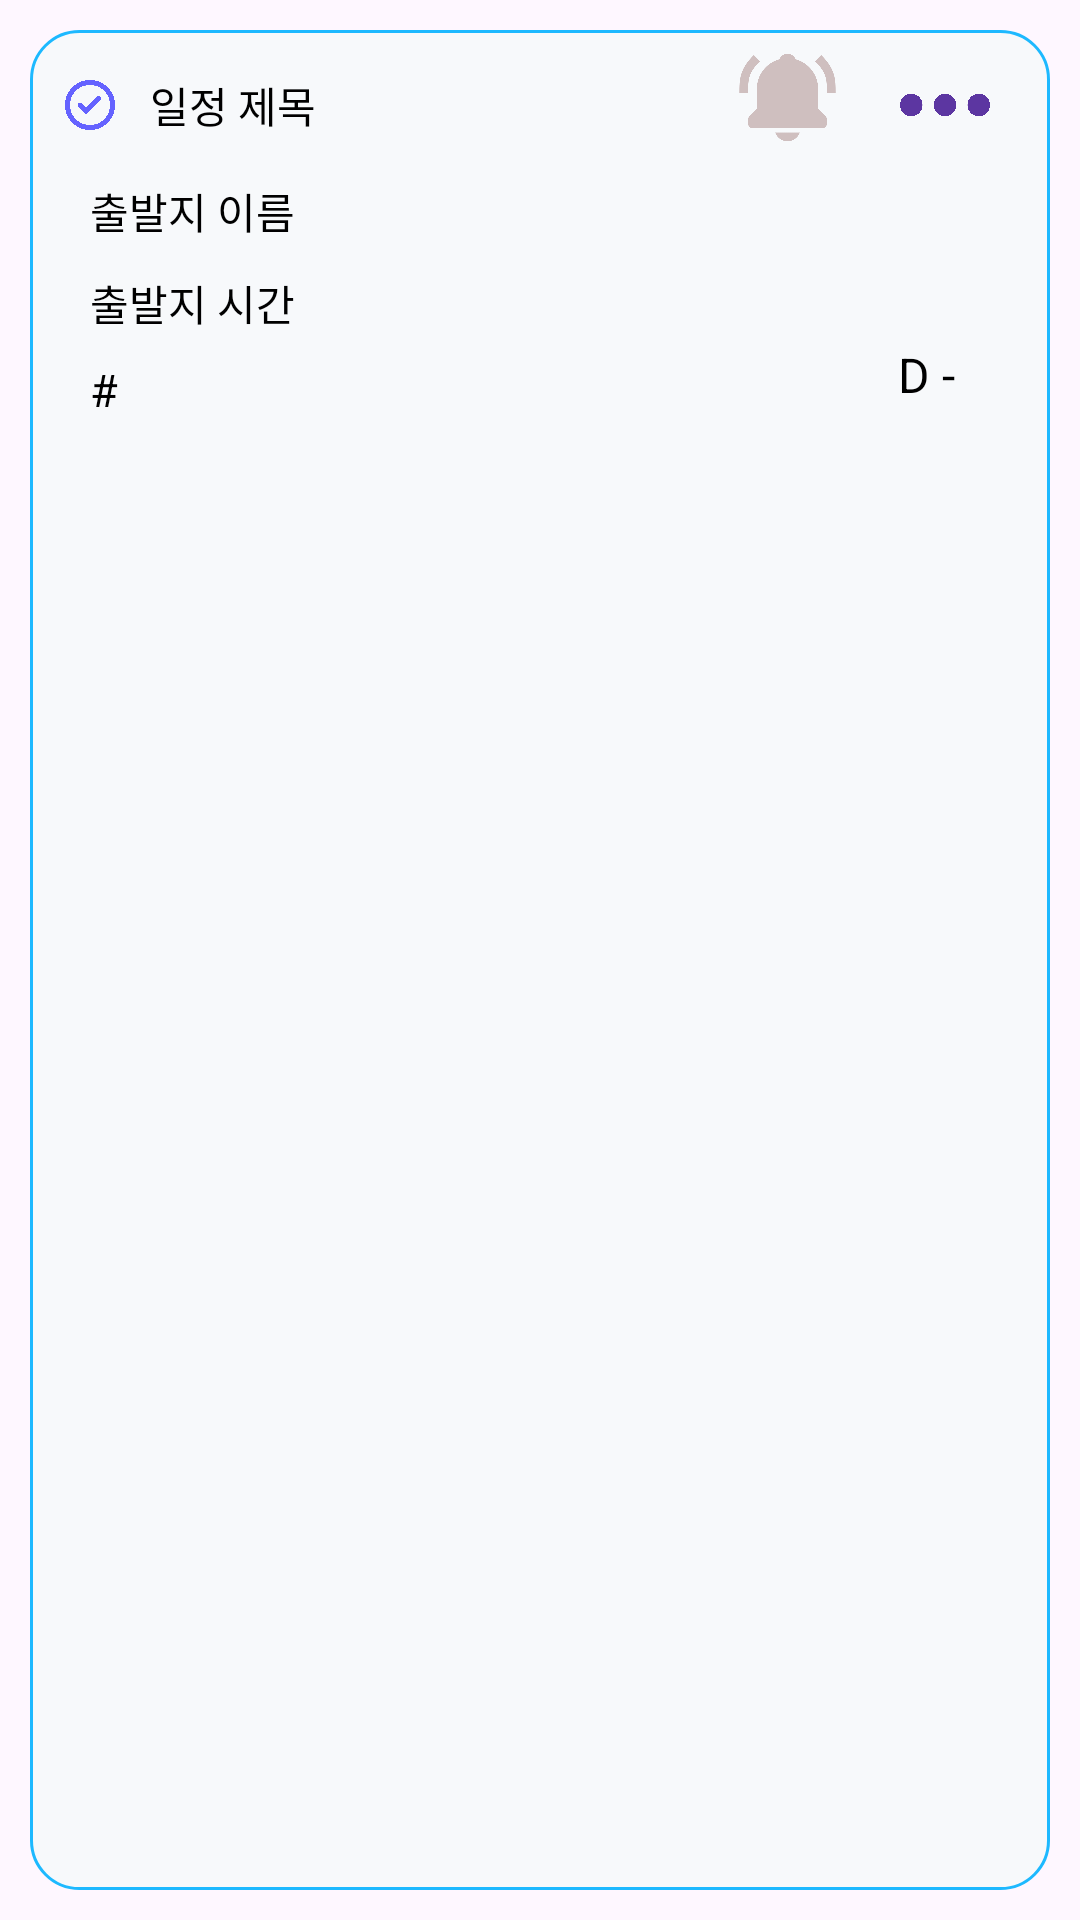

This screen was rendered from an Android layout file. Write that file and the resources it references.
<!-- AndroidManifest.xml: application theme Theme.RainyDay -->
<!-- res/layout/sche_list.xml -->
<LinearLayout xmlns:android="http://schemas.android.com/apk/res/android"
    xmlns:app="http://schemas.android.com/apk/res-auto"
    android:layout_width="match_parent"
    android:layout_height="160dp"
    android:layout_marginBottom="10dp"
    android:orientation="vertical"
    android:padding="10dp">

    
    <LinearLayout
        android:layout_width="match_parent"
        android:layout_height="match_parent"
        android:background="@drawable/sche_border"
        android:orientation="vertical">

        <LinearLayout
            android:layout_width="match_parent"
            android:layout_height="40dp"
            android:orientation="horizontal">

            <LinearLayout
                android:layout_width="200dp"
                android:layout_height="40dp"
                android:orientation="horizontal">

                <ImageView
                    android:id="@+id/imageView"
                    android:layout_width="20dp"
                    android:layout_height="20dp"
                    android:layout_marginStart="10dp"
                    android:layout_marginTop="15dp"
                    android:src="@drawable/ic_check" />

                <TextView
                    android:id="@+id/title"
                    android:layout_width="wrap_content"
                    android:layout_height="wrap_content"
                    android:layout_gravity="center"
                    android:layout_marginLeft="10dp"
                    android:layout_marginTop="5dp"
                    android:gravity="center"
                    android:text="일정 제목"
                    android:textColor="@android:color/black"
                    android:textSize="14sp" />


            </LinearLayout>

            <LinearLayout
                android:layout_width="150dp"
                android:layout_height="40dp"
                android:layout_weight="1"
                android:gravity="right"
                android:orientation="horizontal">


                <ImageButton
                    android:id="@+id/mapButton"
                    android:layout_width="40dp"
                    android:layout_height="wrap_content"
                    android:layout_marginTop="5dp"
                    android:layout_marginRight="10dp"
                    android:background="@android:color/transparent"
                    android:scaleType="fitEnd"
                    android:src="@drawable/ic_map" />

                <ImageButton
                    android:id="@+id/bellButton"
                    android:layout_width="40dp"
                    android:layout_height="wrap_content"
                    android:layout_marginTop="5dp"
                    android:layout_marginRight="20dp"
                    android:background="@android:color/transparent"
                    android:scaleType="fitEnd"
                    android:src="@drawable/ic_belloff" />

                <ImageButton
                    android:id="@+id/sche_dots"
                    android:layout_width="50dp"
                    android:layout_height="match_parent"
                    android:background="@android:color/transparent"
                    android:contentDescription="dots"
                    android:paddingTop="5dp"
                    android:paddingEnd="20dp"
                    android:scaleType="fitEnd"
                    android:src="@drawable/ic_dots"
                    app:tint="#5C36A1" />
            </LinearLayout>
        </LinearLayout>

        <LinearLayout
            android:layout_width="match_parent"
            android:layout_height="65dp"
            android:gravity="left"
            android:orientation="vertical">

            <TextView
                android:id="@+id/departname"
                android:layout_width="wrap_content"
                android:layout_height="wrap_content"
                android:layout_marginLeft="20dp"
                android:layout_marginTop="10dp"
                android:layout_marginBottom="10dp"
                android:text="출발지 이름"
                android:textColor="@android:color/black"
                android:textSize="14sp" />

            <TextView
                android:id="@+id/departTime"
                android:layout_width="wrap_content"
                android:layout_height="wrap_content"
                android:layout_marginLeft="20dp"
                android:text="출발지 시간"
                android:textColor="@android:color/black"
                android:textSize="14sp" />

        </LinearLayout>

        <LinearLayout
            android:layout_width="match_parent"
            android:layout_height="30dp"
            android:gravity="right"
            android:orientation="horizontal">

            <LinearLayout
                android:layout_width="match_parent"
                android:layout_height="match_parent"
                android:layout_marginLeft="20dp"
                android:layout_weight="0.3"
                android:orientation="horizontal">

                <TextView
                    android:id="@+id/tag"
                    android:layout_width="wrap_content"
                    android:layout_height="wrap_content"
                    android:layout_gravity="center"
                    android:layout_marginRight="60dp"
                    android:gravity="center"
                    android:text="#"
                    android:textColor="@android:color/black"
                    android:textSize="15sp" />

            </LinearLayout>

            <LinearLayout
                android:layout_width="match_parent"
                android:layout_height="match_parent"
                android:layout_weight="1"
                android:gravity="center"
                android:orientation="horizontal">

                <TextView
                    android:id="@+id/dday"
                    android:layout_width="wrap_content"
                    android:layout_height="wrap_content"
                    android:layout_gravity="center"
                    android:layout_marginBottom="5dp"
                    android:gravity="center|left"
                    android:text="D - "
                    android:textColor="@android:color/black"
                    android:textSize="16sp" />
            </LinearLayout>

        </LinearLayout>

    </LinearLayout>

    

    

</LinearLayout>
<!-- resources referenced by this layout -->
<resources>
  <!-- drawable ic_belloff: png bitmap (drawable, 12587 bytes) -->
  <!-- drawable ic_check: png bitmap (drawable, 216377 bytes) -->
  <!-- drawable ic_dots: png bitmap (drawable, 101075 bytes) -->
  <!-- drawable sche_border (drawable) -->
  <shape xmlns:android="http://schemas.android.com/apk/res/android"
      android:shape="rectangle">
  
      <solid android:color="#F7F9FB" /> 
      <stroke
          android:width="1dp"
          android:color="#1DB9FF" />
      <corners android:radius="16dp" /> 
  
  </shape>
  <style name="Theme.RainyDay" parent="Base.Theme.RainyDay">
          <item name="android:windowNoTitle">true</item>
      </style>
  <style name="Base.Theme.RainyDay" parent="Theme.Material3.DayNight.NoActionBar">
          
          
      </style>
</resources>
